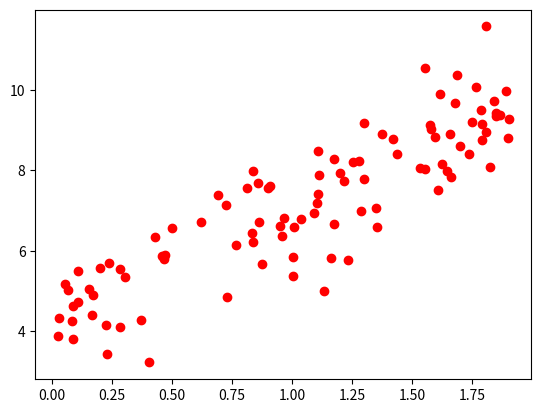

Python code for this plot: (Note: this script raises an exception after producing the figure.)
from random import random, seed
import numpy as np
import matplotlib.pyplot as plt
from mpl_toolkits.mplot3d import Axes3D
from matplotlib import cm
from matplotlib.ticker import LinearLocator, FormatStrFormatter
import sys

"""Closed-from Regression methods: OLS, Ridge"""
def beta_ols_regression(X, y):
	"""
	Calculates beta-parameters using OLS regression
	"""
	return np.linalg.inv(X.T @ X) @ X.T @ y

def beta_ridge_regression(X, y, lmbda):
	"""
	Calculates beta-parameters using Ridge regression
	"""
	XT_X = X.T @ X
	n = len(y)
	Id = n*lmbda* np.eye(XT_X.shape[0])
	return np.linalg.inv(XT_X + Id) @ X.T @ y


"""Gradients: OLS and Ridge"""
def gradient_ols(X, y, beta, lmbda=None):
	n = len(y)

	return 2.0/n*X.T @ (X @ (beta)-y) 

def gradient_ridge(X, y, beta, lmbda):
	n = len(y)

	return 2.0/n*X.T @ (X @ (beta)-y)+2*lmbda*beta


"""step-function for plain and momentum GD """
def step_plain_GD(step_size, momentum=None, previous_step_size=None):
	return - step_size

def step_momentum_GD(step_size, momentum, previous_step_size):
	return - step_size + momentum * previous_step_size


"""Calculate step size for stochastic or regular GD"""
def stochastic_step_size():
	#chosing random mini-batch and calculating step-size
	batch_nr = np.random.randint(batch_size)
	mini_batch = X[batch_nr]
	step_size = eta * gradient(mini_batch, y[batch_nr], solution, lmbda) 
	return step_size

def regular_step_size(X, y, gradient, solution, lmbda, eta, batch_size=None):
	step_size = eta*gradient(X, y, solution, lmbda)
	return step_size



"""GD OLS and Ridge"""
def gradient_decent(X, y, eta, Niterations, epsilon, initial_solution, momentum=0.9, lmbda=None, regression_method=None, momentum_GD=False, stochastic=False, batch_size=None):
	#setting up initial solution
	solution = initial_solution

	#getting gradient
	if regression_method.upper() == 'OLS': gradient = gradient_ols
	elif regression_method.upper() == 'RIDGE': gradient = gradient_ridge
	else: raise ValueError('Wrong input in regression_method')

	#getting step-function
	if momentum_GD: step = step_momentum_GD
	else: step = step_plain_GD
	
	#getting iteration step-size for stochastic or regular GD
	if stochastic:
		step_size = stochastic_step_size
		#splitting array
		X = np.array_split(X, batch_size, axis=0) 
		y = np.array_split(y, batch_size)
	else: step_size = regular_step_size

	#creating memory term
	previous_step_size = 0
	#creating inf first step-size to start while loop
	step_size = np.array([np.inf])	
	#Iterating untill step-size is smaller than epsilon or max number of iterations is reached
	iter = 0
	while (iter < Niterations) and (np.linalg.norm(step_size) >= epsilon): 
			step_size = eta*gradient(X, y, solution, lmbda)
			#take a step
			solution += step(step_size, momentum, previous_step_size)
			iter += 1
			#save step
			previous_step_size = step_size
	return solution





#epoch is outside this. This is a "full run" of finding beta or solution. Then we run again with ?solution as intitial guess? and do this again and again for as many epochs as we want.
"""Stochastic gradient decent, plain"""
def stochastic_gradient_decent(X, y, eta, Niterations, epsilon, initial_solution, momentum=0.9, lmbda=None, regression_method=None, GD_method=None, batch_size=None):
	#setting up initial solution
	solution = initial_solution

	#getting gradient
	if regression_method.upper() == 'OLS': gradient = gradient_ols
	elif regression_method.upper() == 'RIDGE': gradient = gradient_ridge
	else: raise ValueError('Wrong input in regression_method')

	#getting step-function
	if GD_method.upper() == 'PLAIN': step = step_plain_GD
	elif GD_method.upper() == 'MOMENTUM': step = step_momentum_GD
	else: raise ValueError('Wrong input in GD_method')

	#splitting array
	X = np.array_split(X, batch_size, axis=0) 
	y = np.array_split(y, batch_size)

	#creating memory term
	previous_step_size = 0
	#creating inf first step-size to start while loop
	step_size = np.array([np.inf])	
	#Iterating untill step-size is smaller than epsilon or max number of iterations is reached
	iter = 0
	while (iter < Niterations) and (np.linalg.norm(step_size) >= epsilon):
		#chosing random mini-batch and calculating step-size
		batch_nr = np.random.randint(batch_size)
		mini_batch = X[batch_nr]
		step_size = eta * gradient(mini_batch, y[batch_nr], solution, lmbda) 
		#take a step
		solution += step(step_size, momentum, solution)
		iter += 1
		#save step
		previous_step_size = step_size 
	return solution



"""Add momentum to the plain GD code and compare convergence with a fixed learning rate (you may need to tune the learning rate)."""


"""
Notes:
It is usual to start with a large learning rate and make it smaller with each step. The way the learning rate changes from big to small is called the scedule
Momentum=0.9 is regular

mini-batches should be in powers of 2. Makes it computationally faster or something

"""

if __name__ == '__main__':
	# the number of datapoints
	n = 100
	x = 2*np.random.rand(n,1)
	y = 4+3*x+np.random.randn(n,1)

	X = np.c_[np.ones((n,1)), x]

	#Ridge parameter lambda
	lmbda  = 0.001


	XT_X = X.T @ X
	# Hessian matrix
	H = (2.0/n)* XT_X+2*lmbda* np.eye(XT_X.shape[0])
	# Get the eigenvalues
	EigValues, EigVectors = np.linalg.eig(H)
	#print(f"Eigenvalues of Hessian Matrix:{EigValues}")

	eta = 1.0/np.max(EigValues)
	
	epsilon = 0.001
	#print("eigenvalues ")
	Niterations = 1000


	plt.plot(x,y,'ro', label='data')

	first_value = np.random.randn(2,1)

	beta_plain_ols = gradient_decent(X, y, eta, Niterations, epsilon, first_value, regression_method='OLS', GD_method='plain')	
	beta_plain_ridge = gradient_decent(X, y, eta, Niterations, epsilon, first_value, lmbda=lmbda, regression_method='Ridge', GD_method='plain')
	
	ypredict_plain_ols = X @ beta_plain_ols
	ypredict_plain_ridge = X @ beta_plain_ridge


	beta_mgd_ols = gradient_decent(X, y, eta, Niterations, epsilon, first_value, regression_method='OLS', GD_method='momentum')	
	beta_mgd_ridge = gradient_decent(X, y, eta, Niterations, epsilon, first_value, lmbda=lmbda, regression_method='Ridge', GD_method='momentum')	

	ypredict_mgd_ols = X @ beta_mgd_ols
	ypredict_mgd_ridge = X @ beta_mgd_ridge


	beta_sgd_ols = stochastic_gradient_decent(X, y, eta, Niterations, epsilon, first_value, batch_size=3, regression_method='OLS', GD_method='momentum')
	beta_sgd_ridge = stochastic_gradient_decent(X, y, eta, Niterations, epsilon, first_value, batch_size=3, lmbda=lmbda, regression_method='Ridge', GD_method='momentum')

	plt.plot(x,ypredict_mgd_ols,label='1')
	plt.plot(x,ypredict_mgd_ridge,label='2')
	plt.legend()
	plt.show()

	"""
	plt.plot(x, ypredict_plain_ols, label='plain OLS')
	plt.plot(x, ypredict_plain_ridge, label='plain Ridge')

	plt.plot(x, ypredict_mgd_ols, label='MGD OLS')
	plt.plot(x, ypredict_mgd_ridge, label='MGD Ridge')

	plt.plot(x, y, 'ro', label='Solution')
	plt.legend()
	plt.show()
	"""
	"""	
	beta_linreg = beta_ridge_regression(X, y, lmbda)
	ypredict = X @ beta
	ypredict2 = X @ beta_linreg
	plt.plot(x, ypredict, "r-")
	plt.plot(x, ypredict2, "b-")
	plt.plot(x, y ,'ro')
	plt.axis([0,2.0,0, 15.0])
	plt.xlabel(r'$x$')
	plt.ylabel(r'$y$')
	plt.title(r'Gradient descent example for Ridge')
	plt.show()
	"""
